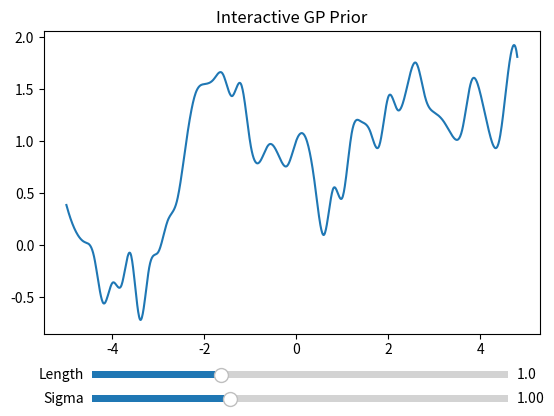

Write the Python code that produced this figure.

import numpy as np
from scipy.spatial.distance import cdist
import matplotlib.pyplot as plt
from matplotlib.widgets import Slider
from scipy.interpolate import interp1d

def se_kernel(x, y, sigma=1., length=1.):
    d = cdist(x.reshape(-1,1), y.reshape(-1,1), metric='seuclidean')
    f = -1. / (2. * length**2)
    return sigma**2 * np.exp(d*f).reshape(x.shape[0], y.shape[0])

def sample(x, sigma, length):
    cov = se_kernel(x, x, sigma=sigma, length=length)
    return np.random.multivariate_normal(np.zeros(x.shape[0]), cov)

def interp(x, y, xnew):
    f = interp1d(x, y, kind='cubic')
    return f(xnew)

if __name__ == '__main__':

    fig, ax = plt.subplots()
    ax.set_title('Interactive GP Prior')
    plt.subplots_adjust(bottom=0.25)

    axsigma = plt.axes([0.2, 0.1, 0.65, 0.03], facecolor='green')
    axlength = plt.axes([0.2, 0.15, 0.65, 0.03], facecolor='green')
    ssigma = Slider(axsigma, 'Sigma', 0.01, 3., valinit=1)
    slength = Slider(axlength, 'Length', 0.1, 3.0, valinit=1)
    
    np.random.seed(123)
    x = np.arange(-5, 5, 0.2, dtype=float)
    xdraw = np.arange(-5, x.max(), 0.01, dtype=float)
    y = sample(x, 1., 1.)
    l, = ax.plot(xdraw, interp(x, y, xdraw))

    def update(val):
        np.random.seed(123)
        y = sample(x, sigma=ssigma.val, length=slength.val)
        l.set_ydata(interp(x, y, xdraw))
        fig.canvas.draw_idle()

    ssigma.on_changed(update)
    slength.on_changed(update)

    plt.show()
